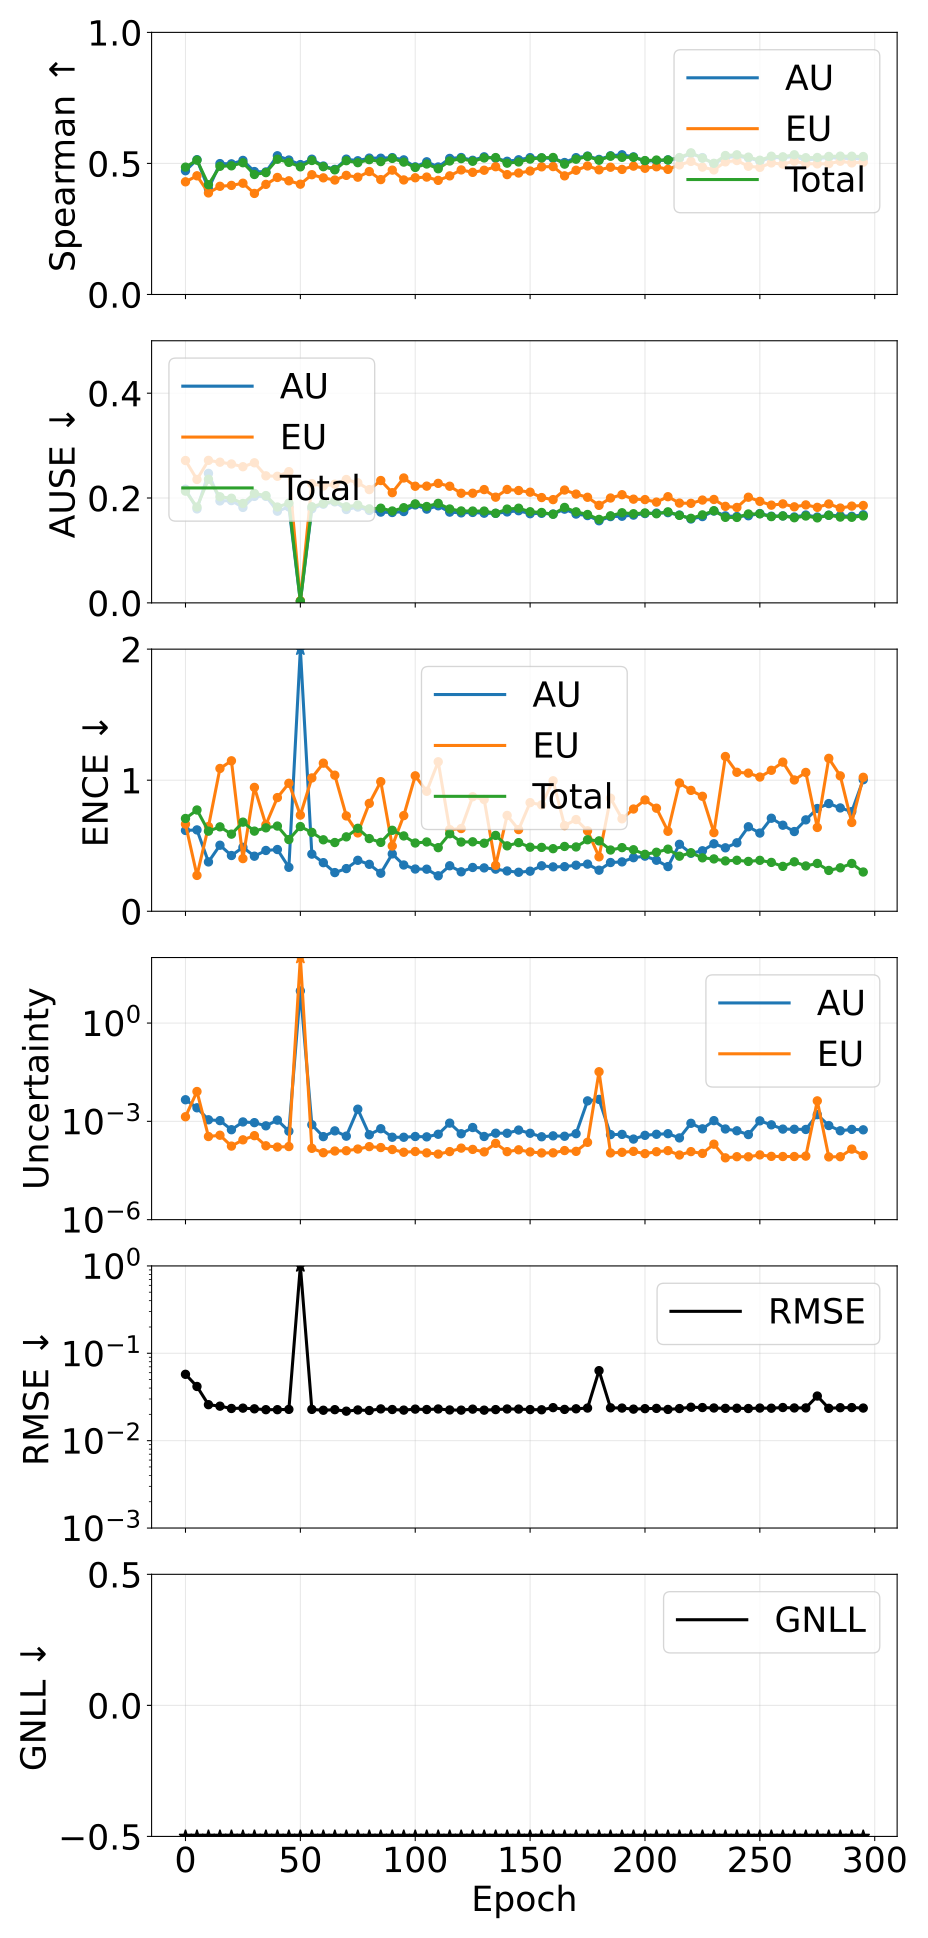

Source data for this figure (header and first rows):
epoch, pearson_aleatoric, pearson_epistemic, pearson_total, spearman_aleatoric, spearman_epistemic, spearman_total, ause_aleatoric, ause_epistemic, ause_total, ence_aleatoric, ence_epistemic, ence_total, magnitude_aleatoric, magnitude_epistemic, magnitude_total, rmse_e_atom, nll_energy
0, 0.6875, 0.6132, 0.7023, 0.4721, 0.4298, 0.4858, 0.2168, 0.2716, 0.2131, 0.6167, 0.6647, 0.7079, 0.004565, 0.001383, 0.005948, 0.05746, -1.815
5, 0.7973, 0.7792, 0.7951, 0.5143, 0.4528, 0.5125, 0.1793, 0.2354, 0.1828, 0.6207, 0.2735, 0.7727, 0.002593, 0.008145, 0.01074, 0.04171, -2.424
10, 0.3691, 0.1665, 0.3411, 0.403, 0.3874, 0.4188, 0.247, 0.2718, 0.2359, 0.3764, 0.6463, 0.6113, 0.001116, 0.0003443, 0.001461, 0.02582, -2.792
15, 0.297, 0.0784, 0.2266, 0.4993, 0.4128, 0.4891, 0.1945, 0.2683, 0.2023, 0.5039, 1.09, 0.6441, 0.001053, 0.0003771, 0.00143, 0.02483, -2.996
20, 0.3, 0.09766, 0.2543, 0.4984, 0.4161, 0.4909, 0.1951, 0.265, 0.1996, 0.4253, 1.148, 0.5885, 0.0005557, 0.0001758, 0.0007315, 0.02336, -3.098
25, 0.241, 0.1404, 0.2215, 0.5115, 0.4245, 0.5027, 0.1821, 0.2597, 0.1896, 0.4879, 0.4018, 0.6799, 0.0009592, 0.000273, 0.001232, 0.02357, -3.103
30, 0.3143, 0.1846, 0.3083, 0.469, 0.3855, 0.4578, 0.2031, 0.2672, 0.2087, 0.4201, 0.9452, 0.6115, 0.0009135, 0.0003658, 0.001279, 0.02315, -3.189
35, 0.1599, 0.1968, 0.1646, 0.4675, 0.4201, 0.4649, 0.2032, 0.2423, 0.2047, 0.4639, 0.6603, 0.6365, 0.0007305, 0.0001796, 0.0009101, 0.02263, -3.189
40, 0.1347, 0.3005, 0.1474, 0.5292, 0.4465, 0.516, 0.1749, 0.2415, 0.1828, 0.4711, 0.8673, 0.6501, 0.00109, 0.0001642, 0.001255, 0.02263, -3.261
45, 0.4143, 0.3053, 0.3731, 0.513, 0.4337, 0.504, 0.1831, 0.2503, 0.1903, 0.3352, 0.9766, 0.5471, 0.0005004, 0.0001702, 0.0006706, 0.02281, -3.309
50, 0.8998, 1, 1, 0.4956, 0.4208, 0.487, 0.003002, 0.004003, 0.00309, 21.01, 0.7336, 0.6462, 9.589, 26767, 26777, 54.54, -3.333
55, 0.2916, 0.3323, 0.3455, 0.5161, 0.457, 0.5112, 0.1795, 0.2274, 0.1833, 0.4359, 1.017, 0.6019, 0.0007886, 0.0001502, 0.0009388, 0.0228, -3.367
60, 0.3985, 0.2444, 0.3615, 0.4901, 0.445, 0.4876, 0.1883, 0.2231, 0.1899, 0.3708, 1.13, 0.5453, 0.000342, 0.0001103, 0.0004523, 0.02229, -3.426
65, 0.5058, 0.3179, 0.4698, 0.4773, 0.4367, 0.4755, 0.1927, 0.2263, 0.1942, 0.2951, 1.038, 0.5244, 0.0005123, 0.0001243, 0.0006366, 0.02264, -3.446
70, 0.3639, 0.2542, 0.3333, 0.5164, 0.4544, 0.5104, 0.1781, 0.2353, 0.1833, 0.3256, 0.7275, 0.5677, 0.0003535, 0.000127, 0.0004805, 0.02175, -3.431
75, 0.1403, 0.2872, 0.183, 0.5102, 0.4475, 0.5029, 0.1828, 0.2291, 0.1866, 0.3888, 0.5977, 0.633, 0.002353, 0.0001429, 0.002496, 0.02246, -3.367
80, 0.4911, 0.2944, 0.3856, 0.5203, 0.469, 0.5144, 0.1763, 0.2161, 0.1794, 0.3582, 0.8231, 0.5546, 0.0003906, 0.0001693, 0.0005599, 0.02213, -3.452
85, 0.2254, 0.2245, 0.2262, 0.5199, 0.4383, 0.507, 0.1732, 0.2334, 0.1806, 0.2903, 0.9889, 0.5256, 0.0005959, 0.0001587, 0.0007546, 0.02309, -3.473
90, 0.4488, 0.3217, 0.3935, 0.5222, 0.4744, 0.5192, 0.1724, 0.2102, 0.1753, 0.4377, 0.4977, 0.6178, 0.0003276, 0.0001381, 0.0004657, 0.02273, -3.465
95, 0.3627, 0.2967, 0.3485, 0.5135, 0.437, 0.5051, 0.1742, 0.2382, 0.1815, 0.353, 0.7298, 0.5747, 0.0003271, 0.000114, 0.0004411, 0.02237, -3.501
100, 0.3911, 0.2789, 0.3686, 0.487, 0.4453, 0.4847, 0.1868, 0.2225, 0.1888, 0.3223, 1.033, 0.5208, 0.0003451, 0.0001201, 0.0004653, 0.02296, -3.51
105, 0.3777, 0.2858, 0.3588, 0.5062, 0.4479, 0.4978, 0.1789, 0.2227, 0.1838, 0.3211, 0.9155, 0.5288, 0.0003363, 0.0001093, 0.0004456, 0.02272, -3.552
110, 0.2853, 0.2294, 0.2793, 0.4864, 0.4354, 0.4797, 0.1852, 0.228, 0.1898, 0.2706, 1.141, 0.4853, 0.000404, 0.0001002, 0.0005042, 0.02305, -3.553
115, 0.4596, 0.2543, 0.422, 0.5191, 0.4525, 0.5093, 0.1731, 0.2225, 0.1791, 0.3472, 0.623, 0.5914, 0.0008833, 0.0001195, 0.001003, 0.02246, -3.509
120, 0.2271, 0.1392, 0.1977, 0.5225, 0.4752, 0.5184, 0.1717, 0.2091, 0.1753, 0.301, 0.6312, 0.5281, 0.000419, 0.0001524, 0.0005714, 0.02236, -3.552
125, 0.11, 0.05612, 0.1094, 0.512, 0.4659, 0.5082, 0.1725, 0.2091, 0.1752, 0.3341, 0.8737, 0.53, 0.000648, 0.0001393, 0.0007873, 0.02296, -3.568
130, 0.1808, 0.1101, 0.1613, 0.5252, 0.474, 0.5209, 0.1711, 0.2161, 0.1751, 0.3308, 0.8528, 0.5192, 0.0003455, 0.000117, 0.0004624, 0.02234, -3.549
135, 0.3945, 0.2805, 0.3384, 0.5199, 0.4875, 0.5224, 0.1707, 0.2016, 0.171, 0.3214, 0.3498, 0.5789, 0.0004351, 0.0002129, 0.000648, 0.02268, -3.509
140, 0.2656, 0.08029, 0.2176, 0.5082, 0.4573, 0.501, 0.1735, 0.2164, 0.1789, 0.3074, 0.7313, 0.4991, 0.0004333, 0.0001189, 0.0005523, 0.02304, -3.581
145, 0.2285, 0.1242, 0.1943, 0.5139, 0.4634, 0.5056, 0.1758, 0.2143, 0.1806, 0.2975, 0.6233, 0.5237, 0.0005422, 0.0001353, 0.0006775, 0.02299, -3.576
150, 0.3559, 0.1335, 0.2885, 0.5221, 0.4711, 0.5166, 0.1701, 0.2112, 0.1738, 0.3058, 0.8288, 0.4888, 0.0004327, 0.0001168, 0.0005495, 0.02269, -3.603
155, 0.2898, 0.1705, 0.2629, 0.5209, 0.487, 0.5213, 0.1708, 0.2009, 0.1724, 0.3471, 0.8119, 0.4873, 0.0003385, 0.0001086, 0.0004471, 0.02257, -3.617
160, 0.2301, 0.1502, 0.2098, 0.5194, 0.488, 0.5226, 0.1694, 0.197, 0.1691, 0.3386, 0.9954, 0.4775, 0.000361, 0.0001094, 0.0004704, 0.02388, -3.628
165, 0.1425, 0.09196, 0.1269, 0.5035, 0.4526, 0.4973, 0.1788, 0.2152, 0.1821, 0.3404, 0.6536, 0.4945, 0.0003514, 0.0001285, 0.0004799, 0.02279, -3.598
170, 0.1968, 0.09031, 0.1709, 0.522, 0.4739, 0.5162, 0.1694, 0.2075, 0.1737, 0.3514, 0.6997, 0.4907, 0.0004199, 0.0001215, 0.0005413, 0.02316, -3.606
175, 0.1072, 0.1561, 0.1091, 0.5281, 0.4903, 0.5267, 0.1665, 0.2014, 0.1686, 0.3597, 0.6137, 0.5456, 0.004218, 0.000229, 0.004447, 0.02362, -3.596
180, 0.9268, 0.9998, 0.9993, 0.5153, 0.4757, 0.5121, 0.1566, 0.1861, 0.1592, 0.3134, 0.4154, 0.5371, 0.004684, 0.03268, 0.03736, 0.06329, -3.632
185, 0.2356, 0.1893, 0.2275, 0.5292, 0.4855, 0.5276, 0.1646, 0.2, 0.1661, 0.3719, 0.8628, 0.4673, 0.000394, 0.0001086, 0.0005026, 0.02378, -3.663
190, 0.3674, 0.1826, 0.3291, 0.533, 0.4772, 0.5232, 0.1653, 0.2063, 0.1719, 0.3767, 0.7056, 0.4856, 0.0004001, 0.0001134, 0.0005135, 0.02361, -3.625
195, 0.1389, 0.1635, 0.1451, 0.5251, 0.4897, 0.5231, 0.1674, 0.1978, 0.17, 0.4087, 0.7802, 0.4694, 0.000288, 0.0001213, 0.0004093, 0.02296, -3.669
200, 0.3773, 0.1715, 0.3282, 0.5095, 0.4815, 0.5108, 0.1704, 0.197, 0.1715, 0.4207, 0.8494, 0.4345, 0.0003743, 0.0001035, 0.0004778, 0.02325, -3.684
205, 0.3101, 0.1784, 0.2881, 0.5099, 0.4873, 0.5129, 0.1713, 0.1922, 0.17, 0.3893, 0.7864, 0.4503, 0.0004031, 0.0001184, 0.0005215, 0.02342, -3.678
210, 0.1904, 0.2135, 0.1947, 0.5136, 0.4774, 0.5129, 0.1721, 0.2025, 0.1737, 0.341, 0.6103, 0.4739, 0.0004201, 0.0001276, 0.0005477, 0.02278, -3.639
215, 0.2239, 0.2985, 0.234, 0.5192, 0.4944, 0.5224, 0.1676, 0.1903, 0.1669, 0.5109, 0.9791, 0.4201, 0.0003124, 9.39481544102108e-05, 0.0004064, 0.02331, -3.708
220, 0.6157, 0.231, 0.5788, 0.5381, 0.5076, 0.5404, 0.16, 0.1899, 0.1613, 0.4424, 0.9224, 0.4464, 0.0008725, 0.0001192, 0.0009917, 0.02414, -3.686
225, 0.5884, 0.1478, 0.5056, 0.5223, 0.4859, 0.5201, 0.1646, 0.1961, 0.1678, 0.4615, 0.8772, 0.4076, 0.0005909, 0.0001049, 0.0006958, 0.02393, -3.704
230, 0.3686, 0.3414, 0.3821, 0.4988, 0.4754, 0.5004, 0.1752, 0.1973, 0.1757, 0.5149, 0.6001, 0.3994, 0.001051, 0.0002011, 0.001252, 0.02366, -3.709
235, 0.4312, 0.4411, 0.4372, 0.5215, 0.5059, 0.5302, 0.1659, 0.1841, 0.1632, 0.4842, 1.181, 0.3842, 0.0005852, 7.699057797182263e-05, 0.0006622, 0.02344, -3.736
240, 0.5152, 0.3502, 0.5075, 0.5276, 0.511, 0.5328, 0.1647, 0.182, 0.163, 0.5222, 1.06, 0.3891, 0.0005153, 8.342342440990506e-05, 0.0005987, 0.0235, -3.725
245, 0.299, 0.287, 0.2996, 0.5213, 0.4891, 0.524, 0.1662, 0.2015, 0.1696, 0.6448, 1.054, 0.3803, 0.0003946, 8.290751673625551e-05, 0.0004775, 0.02333, -3.728
250, 0.3502, 0.3049, 0.3504, 0.5087, 0.485, 0.5122, 0.1703, 0.1936, 0.1698, 0.5967, 1.024, 0.3886, 0.001036, 9.45794443954287e-05, 0.001131, 0.02361, -3.713
255, 0.6839, 0.1955, 0.6511, 0.522, 0.5019, 0.5275, 0.1653, 0.1864, 0.1645, 0.7098, 1.076, 0.3727, 0.0007826, 8.542720861024577e-05, 0.000868, 0.02353, -3.738
260, 0.5635, 0.4755, 0.5623, 0.5226, 0.4974, 0.5252, 0.1659, 0.1888, 0.1658, 0.6565, 1.138, 0.3426, 0.0005804, 8.45096280114052e-05, 0.0006649, 0.02395, -3.74
265, 0.5416, 0.4337, 0.5378, 0.5259, 0.5086, 0.533, 0.1639, 0.1832, 0.1624, 0.6082, 1.002, 0.3774, 0.0005745, 8.453939518605068e-05, 0.000659, 0.02368, -3.745
270, 0.588, 0.2194, 0.5495, 0.5133, 0.4991, 0.5218, 0.1676, 0.1869, 0.1657, 0.6974, 1.059, 0.3458, 0.000566, 8.689285928451909e-05, 0.0006529, 0.0237, -3.76
275, 0.9801, 0.9935, 0.994, 0.5174, 0.4983, 0.5227, 0.1637, 0.1822, 0.1621, 0.7838, 0.6394, 0.3648, 0.001603, 0.00422, 0.005823, 0.03242, -3.747
280, 0.7339, 0.201, 0.7003, 0.5237, 0.499, 0.5267, 0.1672, 0.1887, 0.1671, 0.8218, 1.167, 0.3114, 0.0007447, 8.21442530608914e-05, 0.0008268, 0.02346, -3.75
285, 0.5674, 0.2607, 0.5471, 0.5187, 0.5083, 0.5278, 0.1662, 0.1809, 0.1637, 0.7883, 1.033, 0.3315, 0.0005159, 8.335124200544896e-05, 0.0005992, 0.02384, -3.761
290, 0.4335, 0.1802, 0.3679, 0.5195, 0.502, 0.5275, 0.1651, 0.1846, 0.1632, 0.7606, 0.6774, 0.3647, 0.0005683, 0.0001423, 0.0007106, 0.02391, -3.76
295, 0.3809, 0.173, 0.3655, 0.5169, 0.5046, 0.5262, 0.168, 0.1858, 0.1658, 1.004, 1.022, 0.2995, 0.0005513, 9.069758680945198e-05, 0.000642, 0.02362, -3.777
